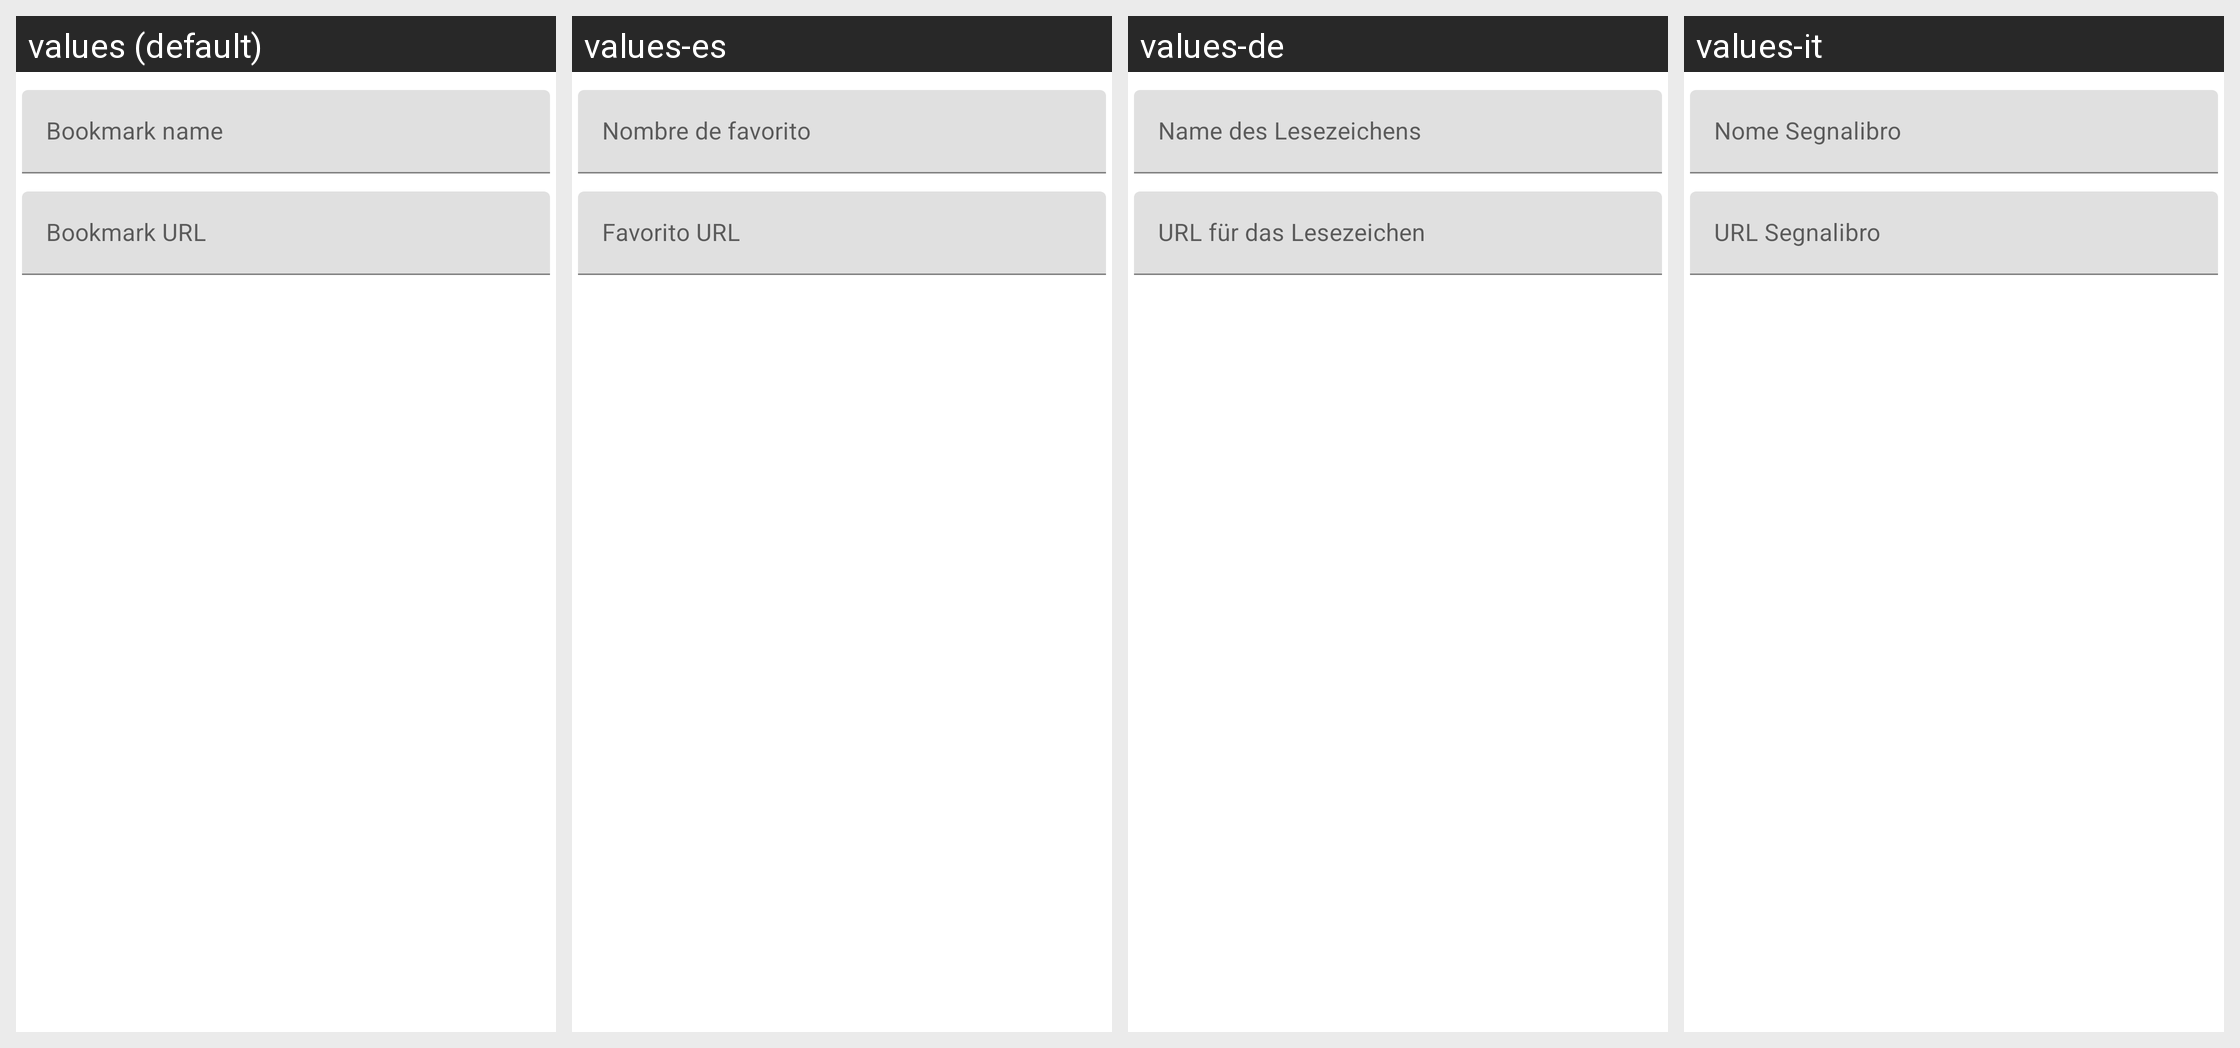

This grid shows one Android layout under several languages. Give, for every string resource on the screen, its name, the default text and each shown locale's text.
Android screen res/layout/create_bookmark_dialog.xml rendered under 4 locales, left to right: values (default), values-es, values-de, values-it. Device: Nexus 5 (rendered at 1080×1920; each locale shown at half size, 540×960, under a caption strip naming it); theme Theme.MaterialComponents.DayNight.NoActionBar.
Other locales in the repository, not shown: values-fr, values-pt-rBR, values-ru, values-tr.
Strings drawn on this screen, with the default value and each locale's value (text and hints the layout hard-codes, and strings that could not be matched under every locale, appear in the picture but are not listed):

bookmark_name
  values: Bookmark name
  values-es: Nombre de favorito
  values-de: Name des Lesezeichens
  values-it: Nome Segnalibro

bookmark_url
  values: Bookmark URL
  values-es: Favorito URL
  values-de: URL für das Lesezeichen
  values-it: URL Segnalibro
